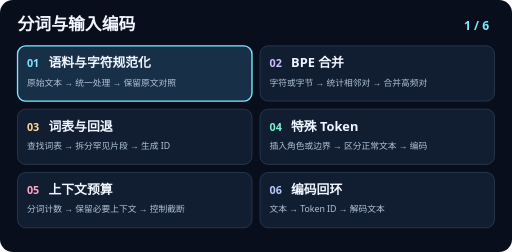
t = 0.00 s
t = 1.88 s: frame unchanged from t = 0.00 s, image omitted
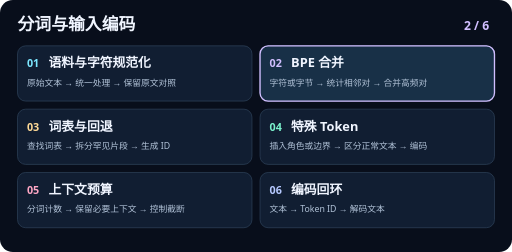
t = 3.13 s
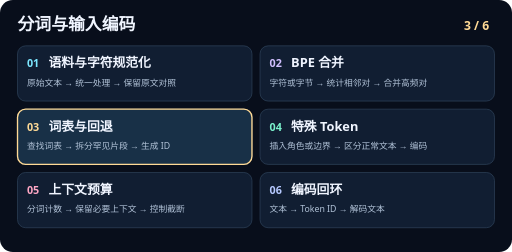
t = 5.00 s
t = 6.88 s: frame unchanged from t = 5.00 s, image omitted
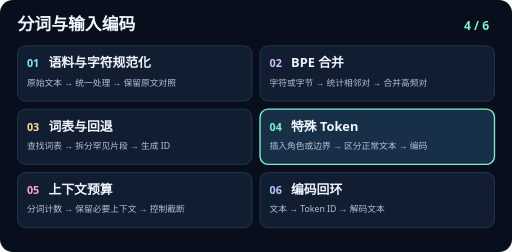
t = 8.13 s

The animated SVG that drew these frames (rendered in a browser with its animation timeline set to each time). Animation: 6 SMIL elements (animate=6); frames cover the first 8.12 s, repeats indefinitely.

<svg xmlns="http://www.w3.org/2000/svg" viewBox="0 0 760 374" width="760" height="374" role="img">
<title>分词与输入编码六步动效</title>
<rect width="760" height="374" rx="19" fill="#080e1b"/>
<g font-family="system-ui, PingFang SC, Microsoft YaHei, sans-serif">
<text x="26" y="45" fill="#f0f5ff" font-size="25" font-weight="700">分词与输入编码</text>
<rect x="26" y="68" width="348" height="82" rx="12" fill="#111e32" stroke="#30455d"/>
<g opacity="1">
<animate attributeName="opacity" calcMode="discrete" values="1;0;0;0;0;0;1" keyTimes="0;0.166667;0.333333;0.5;0.666667;0.833333;1" dur="15s" repeatCount="indefinite"/>
<rect x="26" y="68" width="348" height="82" rx="12" fill="#183047" stroke="#7ce7ff" stroke-width="2"/>
<text x="726" y="44" text-anchor="end" fill="#7ce7ff" font-size="18" font-weight="700">1 / 6</text>
</g>
<text x="40" y="100" fill="#7ce7ff" font-size="16" font-weight="700">01</text>
<text x="72" y="100" fill="#f0f5ff" font-size="19" font-weight="650">语料与字符规范化</text>
<text x="40" y="127" fill="#b1c2d7" font-size="13">原始文本 → 统一处理 → 保留原文对照</text>
<rect x="386" y="68" width="348" height="82" rx="12" fill="#111e32" stroke="#30455d"/>
<g opacity="0">
<animate attributeName="opacity" calcMode="discrete" values="0;1;0;0;0;0;0" keyTimes="0;0.166667;0.333333;0.5;0.666667;0.833333;1" dur="15s" repeatCount="indefinite"/>
<rect x="386" y="68" width="348" height="82" rx="12" fill="#183047" stroke="#d1bfff" stroke-width="2"/>
<text x="726" y="44" text-anchor="end" fill="#d1bfff" font-size="18" font-weight="700">2 / 6</text>
</g>
<text x="400" y="100" fill="#d1bfff" font-size="16" font-weight="700">02</text>
<text x="432" y="100" fill="#f0f5ff" font-size="19" font-weight="650">BPE 合并</text>
<text x="400" y="127" fill="#b1c2d7" font-size="13">字符或字节 → 统计相邻对 → 合并高频对</text>
<rect x="26" y="162" width="348" height="82" rx="12" fill="#111e32" stroke="#30455d"/>
<g opacity="0">
<animate attributeName="opacity" calcMode="discrete" values="0;0;1;0;0;0;0" keyTimes="0;0.166667;0.333333;0.5;0.666667;0.833333;1" dur="15s" repeatCount="indefinite"/>
<rect x="26" y="162" width="348" height="82" rx="12" fill="#183047" stroke="#ffda96" stroke-width="2"/>
<text x="726" y="44" text-anchor="end" fill="#ffda96" font-size="18" font-weight="700">3 / 6</text>
</g>
<text x="40" y="194" fill="#ffda96" font-size="16" font-weight="700">03</text>
<text x="72" y="194" fill="#f0f5ff" font-size="19" font-weight="650">词表与回退</text>
<text x="40" y="221" fill="#b1c2d7" font-size="13">查找词表 → 拆分罕见片段 → 生成 ID</text>
<rect x="386" y="162" width="348" height="82" rx="12" fill="#111e32" stroke="#30455d"/>
<g opacity="0">
<animate attributeName="opacity" calcMode="discrete" values="0;0;0;1;0;0;0" keyTimes="0;0.166667;0.333333;0.5;0.666667;0.833333;1" dur="15s" repeatCount="indefinite"/>
<rect x="386" y="162" width="348" height="82" rx="12" fill="#183047" stroke="#7af2cc" stroke-width="2"/>
<text x="726" y="44" text-anchor="end" fill="#7af2cc" font-size="18" font-weight="700">4 / 6</text>
</g>
<text x="400" y="194" fill="#7af2cc" font-size="16" font-weight="700">04</text>
<text x="432" y="194" fill="#f0f5ff" font-size="19" font-weight="650">特殊 Token</text>
<text x="400" y="221" fill="#b1c2d7" font-size="13">插入角色或边界 → 区分正常文本 → 编码</text>
<rect x="26" y="256" width="348" height="82" rx="12" fill="#111e32" stroke="#30455d"/>
<g opacity="0">
<animate attributeName="opacity" calcMode="discrete" values="0;0;0;0;1;0;0" keyTimes="0;0.166667;0.333333;0.5;0.666667;0.833333;1" dur="15s" repeatCount="indefinite"/>
<rect x="26" y="256" width="348" height="82" rx="12" fill="#183047" stroke="#ffa7c5" stroke-width="2"/>
<text x="726" y="44" text-anchor="end" fill="#ffa7c5" font-size="18" font-weight="700">5 / 6</text>
</g>
<text x="40" y="288" fill="#ffa7c5" font-size="16" font-weight="700">05</text>
<text x="72" y="288" fill="#f0f5ff" font-size="19" font-weight="650">上下文预算</text>
<text x="40" y="315" fill="#b1c2d7" font-size="13">分词计数 → 保留必要上下文 → 控制截断</text>
<rect x="386" y="256" width="348" height="82" rx="12" fill="#111e32" stroke="#30455d"/>
<g opacity="0">
<animate attributeName="opacity" calcMode="discrete" values="0;0;0;0;0;1;0" keyTimes="0;0.166667;0.333333;0.5;0.666667;0.833333;1" dur="15s" repeatCount="indefinite"/>
<rect x="386" y="256" width="348" height="82" rx="12" fill="#183047" stroke="#b6c9ff" stroke-width="2"/>
<text x="726" y="44" text-anchor="end" fill="#b6c9ff" font-size="18" font-weight="700">6 / 6</text>
</g>
<text x="400" y="288" fill="#b6c9ff" font-size="16" font-weight="700">06</text>
<text x="432" y="288" fill="#f0f5ff" font-size="19" font-weight="650">编码回环</text>
<text x="400" y="315" fill="#b1c2d7" font-size="13">文本 → Token ID → 解码文本</text>
</g>
</svg>
